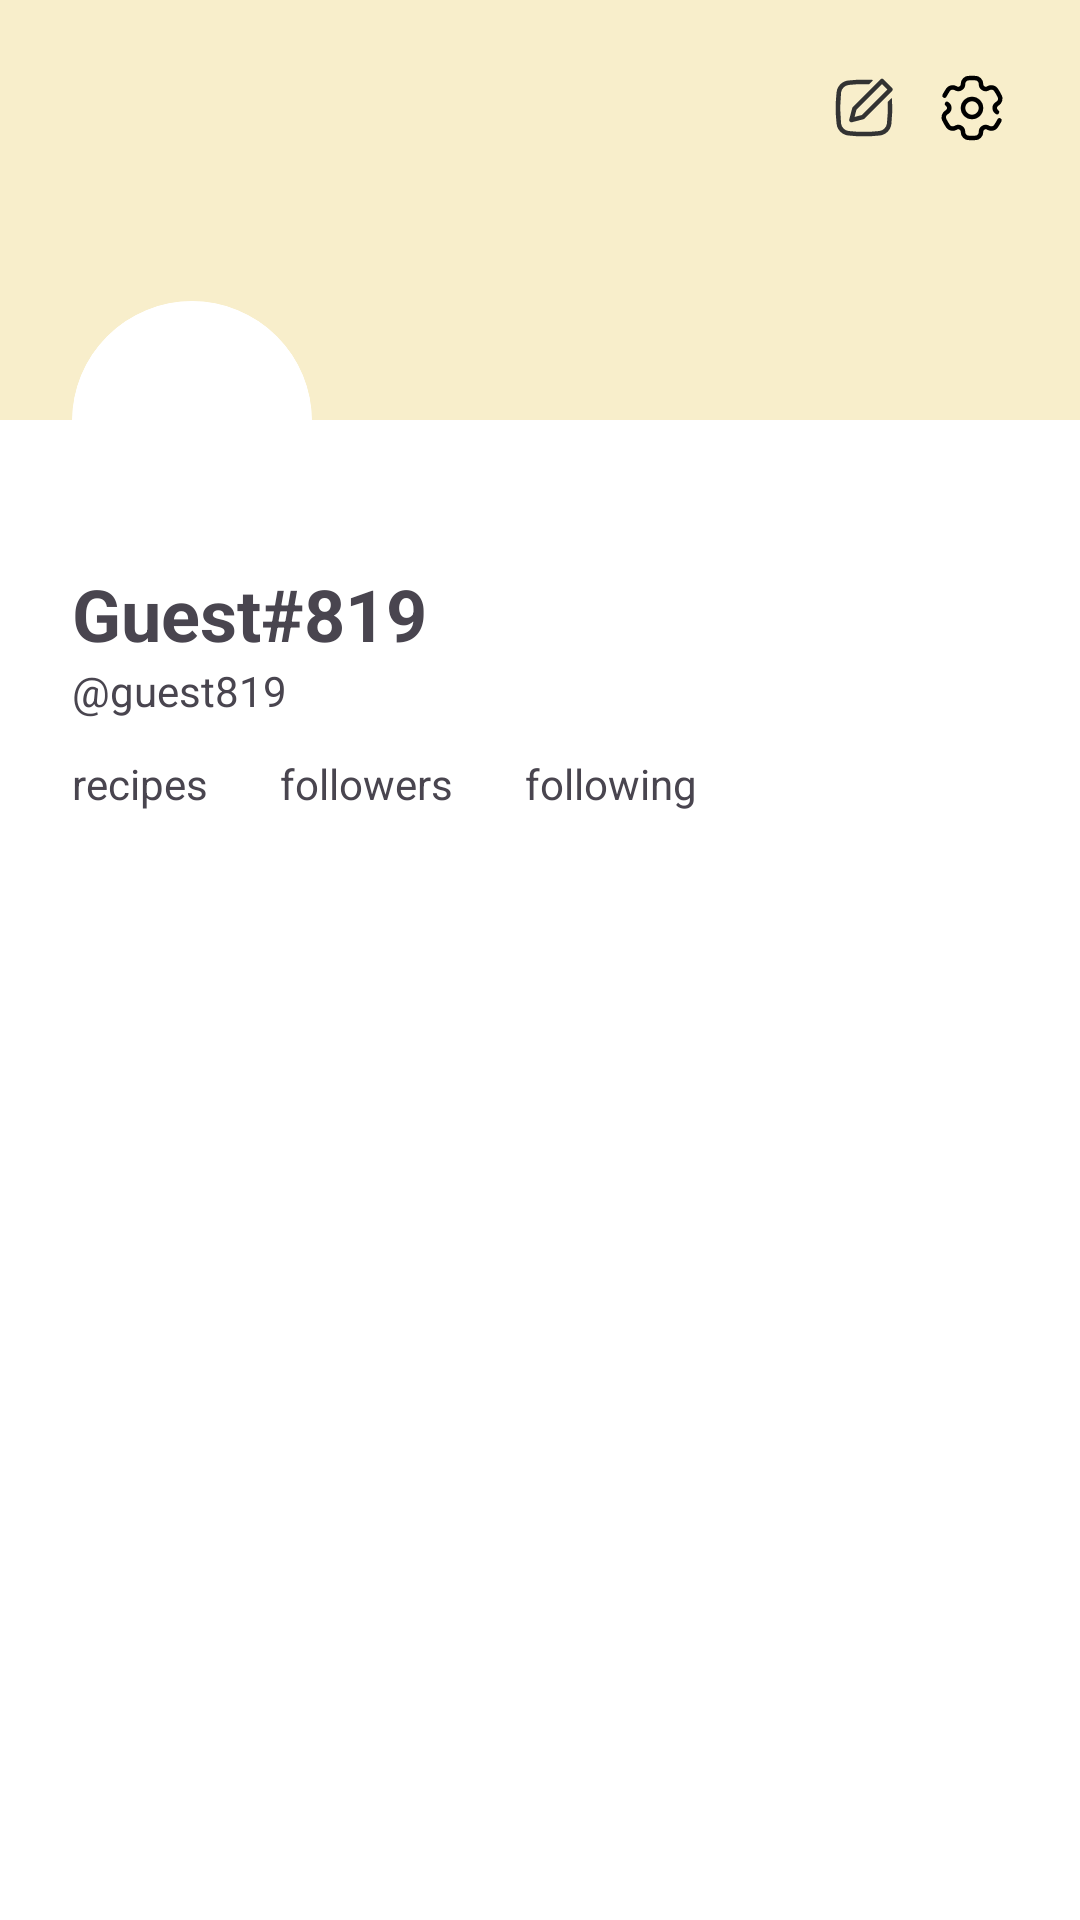

Produce the Android XML layout that renders to this screen, including the resource entries it uses.
<!-- AndroidManifest.xml: application theme Theme.Cuisineconnect -->
<!-- res/layout/fragment_profile.xml -->
<?xml version="1.0" encoding="utf-8"?>
<androidx.coordinatorlayout.widget.CoordinatorLayout xmlns:android="http://schemas.android.com/apk/res/android"
    xmlns:app="http://schemas.android.com/apk/res-auto"
    xmlns:tools="http://schemas.android.com/tools"
    android:layout_width="match_parent"
    android:layout_height="match_parent"
    tools:context=".app.screen.collection.CollectionFragment"
    >

  
  <com.google.android.material.appbar.AppBarLayout
      android:layout_width="match_parent"
      android:layout_height="wrap_content"
      android:theme="@style/ThemeOverlay.AppCompat.ActionBar"
      >

    
    <com.google.android.material.appbar.CollapsingToolbarLayout
        android:layout_width="match_parent"
        android:layout_height="wrap_content"
        app:contentScrim="@color/cc_light_gray"
        app:layout_scrollFlags="scroll|snap|exitUntilCollapsed"
        >

      <androidx.constraintlayout.widget.ConstraintLayout
          android:layout_width="match_parent"
          android:layout_height="wrap_content"
          android:background="@color/white"
          android:theme="@style/ThemeOverlay.AppCompat.ActionBar"
          app:layout_collapseMode="parallax"
          app:layout_constraintEnd_toEndOf="parent"
          app:layout_constraintStart_toStartOf="parent"
          app:layout_constraintTop_toTopOf="parent"
          >

        <FrameLayout
            android:id="@+id/fl_background"
            android:layout_width="match_parent"
            android:layout_height="140dp"
            android:background="@color/cc_vanilla_cream"
            app:layout_constraintEnd_toEndOf="parent"
            app:layout_constraintHorizontal_bias="0.0"
            app:layout_constraintStart_toStartOf="parent"
            app:layout_constraintTop_toTopOf="parent"
            >

          <ImageView
              android:id="@+id/iv_background"
              android:layout_width="match_parent"
              android:layout_height="match_parent"
              android:scaleType="centerCrop"
              />
        </FrameLayout>

        <LinearLayout
            android:id="@+id/ll_profile"
            android:layout_width="wrap_content"
            android:layout_height="wrap_content"
            android:layout_marginTop="-40dp"
            android:orientation="vertical"
            app:layout_constraintStart_toStartOf="parent"
            app:layout_constraintTop_toBottomOf="@id/fl_background"
            >

          <com.google.android.material.card.MaterialCardView
              android:layout_width="80dp"
              android:layout_height="80dp"
              android:layout_marginHorizontal="24dp"
              android:layout_marginBottom="8dp"
              android:backgroundTint="@color/white"
              app:cardCornerRadius="250dp"
              app:strokeColor="@color/white"
              app:strokeWidth="3dp"
              >

            <ImageView
                android:id="@+id/iv_user_profile"
                android:layout_width="match_parent"
                android:layout_height="match_parent"
                android:contentDescription="@string/image"
                android:scaleType="centerCrop"
                tools:srcCompat="@tools:sample/avatars"
                />
          </com.google.android.material.card.MaterialCardView>

          <TextView
              android:id="@+id/tv_username"
              android:layout_width="wrap_content"
              android:layout_height="wrap_content"
              android:layout_marginHorizontal="24dp"
              android:text="@string/guest_819"
              android:textSize="24sp"
              android:textStyle="bold"
              app:layout_constraintBottom_toBottomOf="parent"
              app:layout_constraintStart_toStartOf="parent"
              />

          <TextView
              android:id="@+id/tv_unique_username"
              android:layout_width="wrap_content"
              android:layout_height="wrap_content"
              android:layout_marginHorizontal="24dp"
              android:text="@string/guest819"
              app:layout_constraintStart_toStartOf="parent"
              app:layout_constraintTop_toBottomOf="@id/tb_title"
              />
        </LinearLayout>

        <TextView
            android:id="@+id/tv_bio"
            android:layout_width="match_parent"
            android:layout_height="wrap_content"
            android:layout_marginHorizontal="24dp"
            android:layout_marginTop="12dp"
            android:text=""
            android:textSize="16sp"
            android:lineSpacingExtra="2dp"
            android:visibility="gone"
            app:layout_constraintEnd_toEndOf="parent"
            app:layout_constraintStart_toStartOf="parent"
            app:layout_constraintTop_toBottomOf="@id/ll_profile"
            />

        <HorizontalScrollView
            android:layout_width="match_parent"
            android:layout_height="wrap_content"
            app:layout_constraintEnd_toEndOf="parent"
            app:layout_constraintStart_toStartOf="parent"
            app:layout_constraintTop_toBottomOf="@id/tv_bio"
            >

          <LinearLayout
              android:id="@+id/ll_stats"
              android:layout_width="wrap_content"
              android:layout_height="wrap_content"
              android:layout_marginHorizontal="24dp"
              android:layout_marginTop="12dp"
              android:orientation="horizontal"
              >

            <TextView
                android:id="@+id/tv_posts"
                android:layout_width="wrap_content"
                android:layout_height="wrap_content"
                android:layout_marginEnd="24dp"
                android:text="@string/recipes"
                />

            <TextView
                android:id="@+id/tv_followers"
                android:layout_width="wrap_content"
                android:layout_height="wrap_content"
                android:layout_marginEnd="24dp"
                android:text="@string/followers"
                />

            <TextView
                android:id="@+id/tv_following"
                android:layout_width="wrap_content"
                android:layout_height="wrap_content"
                android:text="@string/following"
                />

          </LinearLayout>

        </HorizontalScrollView>

        <ImageButton
            android:id="@+id/btn_settings"
            android:layout_width="24dp"
            android:layout_height="24dp"
            android:layout_margin="24dp"
            android:background="@drawable/ic_settings"
            android:backgroundTint="@color/black"
            android:textAllCaps="false"
            app:layout_constraintEnd_toEndOf="parent"
            app:layout_constraintTop_toTopOf="parent"
            />

        <ImageButton
            android:id="@+id/btn_edit_bg"
            android:layout_width="24dp"
            android:layout_height="24dp"
            android:layout_marginVertical="24dp"
            android:layout_marginHorizontal="12dp"
            android:background="@drawable/ic_edit"
            android:textAllCaps="false"
            app:layout_constraintTop_toTopOf="parent"
            app:layout_constraintEnd_toStartOf="@id/btn_settings"
            android:backgroundTint="@color/cc_gray"
            />

      </androidx.constraintlayout.widget.ConstraintLayout>

    </com.google.android.material.appbar.CollapsingToolbarLayout>

    
    <com.google.android.material.tabs.TabLayout
        android:id="@+id/tl_profile"
        android:layout_width="match_parent"
        android:layout_height="wrap_content"
        android:background="@color/white"
        app:tabIndicatorColor="@color/cc_russet_brown"
        app:tabTextColor="@color/cc_russet_brown"
        />

  </com.google.android.material.appbar.AppBarLayout>

  
  <androidx.viewpager2.widget.ViewPager2
      android:id="@+id/vp2_profile"
      android:layout_width="match_parent"
      android:layout_height="wrap_content"
      app:layout_behavior="@string/appbar_scrolling_view_behavior"
      />

  

  <include
      android:id="@+id/incl_internet"
      layout="@layout/no_internet_connection"
      android:visibility="gone"
      />

</androidx.coordinatorlayout.widget.CoordinatorLayout>
<!-- res/layout/item_fab_create_recipe.xml (included above) -->
<?xml version="1.0" encoding="utf-8"?>
<androidx.constraintlayout.widget.ConstraintLayout xmlns:android="http://schemas.android.com/apk/res/android"
    xmlns:app="http://schemas.android.com/apk/res-auto"
    android:id="@+id/cl_create"
    android:layout_width="wrap_content"
    android:layout_height="wrap_content"
    android:layout_gravity="bottom|end"
    android:layout_margin="16dp"
    >

  <com.google.android.material.floatingactionbutton.FloatingActionButton
      android:id="@+id/fab_open_options"
      android:layout_width="wrap_content"
      android:layout_height="wrap_content"
      android:layout_gravity="bottom|end"
      android:layout_margin="16dp"
      android:contentDescription="@string/icon_create_recipe"
      android:src="@drawable/ic_create_recipe"
      android:tint="@color/cc_russet_brown"
      app:layout_constraintStart_toStartOf="parent"
      app:layout_constraintEnd_toEndOf="parent"
      app:layout_constraintBottom_toBottomOf="parent"
      android:scaleType="centerCrop"
      style="@style/CustomFABStyle"
      />

  <com.google.android.material.floatingactionbutton.FloatingActionButton
      android:id="@+id/fab_create_recipe"
      android:layout_width="wrap_content"
      android:layout_height="wrap_content"
      android:layout_margin="16dp"
      android:contentDescription="@string/icon_create_recipe"
      android:src="@drawable/ic_fav_recipe"
      app:layout_constraintStart_toStartOf="parent"
      app:layout_constraintEnd_toEndOf="parent"
      app:layout_constraintBottom_toTopOf="@id/fab_open_options"
      android:backgroundTint="@color/cc_light_gray"
      style="@style/CustomFABStyleExtended"
      android:visibility="gone"
      />

  <com.google.android.material.floatingactionbutton.FloatingActionButton
      android:id="@+id/fab_create_post"
      android:layout_width="wrap_content"
      android:layout_height="wrap_content"
      android:layout_margin="16dp"
      android:visibility="gone"
      android:contentDescription="@string/icon_create_recipe"
      android:src="@drawable/ic_fab_post"
      app:layout_constraintStart_toStartOf="parent"
      app:layout_constraintEnd_toEndOf="parent"
      app:layout_constraintBottom_toTopOf="@id/fab_create_recipe"
      android:backgroundTint="@color/cc_light_gray"
      style="@style/CustomFABStyleExtended"
      />

  </androidx.constraintlayout.widget.ConstraintLayout>
<!-- res/layout/no_internet_connection.xml (included above) -->
<?xml version="1.0" encoding="utf-8"?>
<androidx.constraintlayout.widget.ConstraintLayout xmlns:android="http://schemas.android.com/apk/res/android"
    xmlns:app="http://schemas.android.com/apk/res-auto"
    android:layout_width="match_parent"
    android:layout_height="match_parent">

  <LinearLayout
      android:layout_width="match_parent"
      android:layout_height="wrap_content"
      android:layout_margin="20dp"
      android:gravity="center_horizontal"
      android:orientation="vertical"
      app:layout_constraintBottom_toBottomOf="parent"
      app:layout_constraintEnd_toEndOf="parent"
      app:layout_constraintStart_toStartOf="parent"
      app:layout_constraintTop_toTopOf="parent">

    <ImageView
        android:layout_width="100dp"
        android:layout_height="100dp"
        android:layout_marginVertical="10dp"
        android:src="@drawable/ic_no_internet" />

    <TextView
        android:layout_width="wrap_content"
        android:layout_height="wrap_content"
        android:text="@string/no_internet_connection"
        android:textSize="30sp"
        android:textStyle="bold" />

    <TextView
        android:layout_width="match_parent"
        android:layout_height="wrap_content"
        android:gravity="center_horizontal"
        android:text="@string/your_internet_connection_is_currently_not_available_please_check_or_try_again"
        android:textSize="16sp" />

    <androidx.appcompat.widget.AppCompatButton
        android:id="@+id/btn_inet_try_again"
        android:layout_width="wrap_content"
        android:layout_height="wrap_content"
        android:layout_marginVertical="40dp"
        android:background="@drawable/button_radius"
        android:paddingHorizontal="100dp"
        android:text="@string/try_again"
        android:textAllCaps="false"
        android:textColor="@color/white" />

  </LinearLayout>


</androidx.constraintlayout.widget.ConstraintLayout>
<!-- resources referenced by this layout -->
<resources>
  <color name="black">#FF000000</color>
  <color name="cc_gray">#333333</color>
  <color name="cc_light_gray">#F7F7F8</color>
  <color name="cc_russet_brown">#6E433D</color>
  <color name="cc_vanilla_cream">#F8EECB</color>
  <color name="white">#FFFFFFFF</color>
  <!-- drawable button_radius (drawable) -->
  <?xml version="1.0" encoding="utf-8"?>
  <shape xmlns:android="http://schemas.android.com/apk/res/android">
      <solid android:color="@color/cc_text_dark_green" />
      <corners android:radius="10dp" />
  </shape>
  <!-- drawable ic_create_recipe (drawable) -->
  <vector xmlns:android="http://schemas.android.com/apk/res/android"
      android:width="1dp"
      android:height="1dp"
      android:viewportWidth="21"
      android:viewportHeight="21">
    <path
        android:strokeWidth="1"
        android:pathData="M10,4.5H5.5a2,2 0,0 0,-2 2v9a2,2 0,0 0,2 2h10a2,2 0,0 0,2 -2V11"
        android:strokeLineJoin="round"
        android:fillColor="#00000000"
        android:fillType="evenOdd"
        android:strokeColor="#333333"
        android:strokeLineCap="round"/>
    <path
        android:strokeWidth="1"
        android:pathData="M17.5,3.467a1.46,1.46 0,0 1,-0.017 2.05L10.5,12.5l-3,1l1,-3l6.987,-7.046a1.41,1.41 0,0 1,1.885 -0.104zM15.5,5.5l0.953,1"
        android:strokeLineJoin="round"
        android:fillColor="#00000000"
        android:fillType="evenOdd"
        android:strokeColor="#333333"
        android:strokeLineCap="round"/>
  </vector>
  <string name="followers">followers</string>
  <string name="following">following</string>
  <string name="guest819">\@guest819</string>
  <string name="guest_819">Guest#819</string>
  <string name="icon_create_recipe">icon create recipe</string>
  <string name="image">Image</string>
  <string name="no_internet_connection">No internet Connection</string>
  <string name="recipes">recipes</string>
  <string name="try_again">Try again</string>
  <string name="your_internet_connection_is_currently_not_available_please_check_or_try_again">Your internet connection is currently not available please check or try again.</string>
  <style name="CustomFABStyle" parent="Widget.MaterialComponents.FloatingActionButton">
      <item name="backgroundTint">@color/cc_text_dark_green</item>
      <item name="tint">@color/white</item>
      <item name="fabSize">normal</item>
      <item name="android:scaleType">centerInside</item>
    </style>
  <style name="CustomFABStyleExtended" parent="Widget.MaterialComponents.FloatingActionButton">
      <item name="backgroundTint">@color/cc_light_gray</item>
      <item name="tint">@color/cc_gray</item>
      <item name="fabSize">normal</item>
      <item name="android:scaleType">centerCrop</item>
    </style>
  <style name="Theme.Cuisineconnect" parent="Base.Theme.Cuisineconnect" />
  <color name="cc_text_dark_green">#4F805D</color>
  <style name="Base.Theme.Cuisineconnect" parent="Theme.Material3.Light.NoActionBar">
      <item name="android:windowBackground">@color/white</item>
      <item name="colorPrimaryDark">@color/cc_text_dark_green</item>
      <item name="android:itemBackground">@color/cc_vanilla_cream</item>
      
      
    </style>
</resources>
